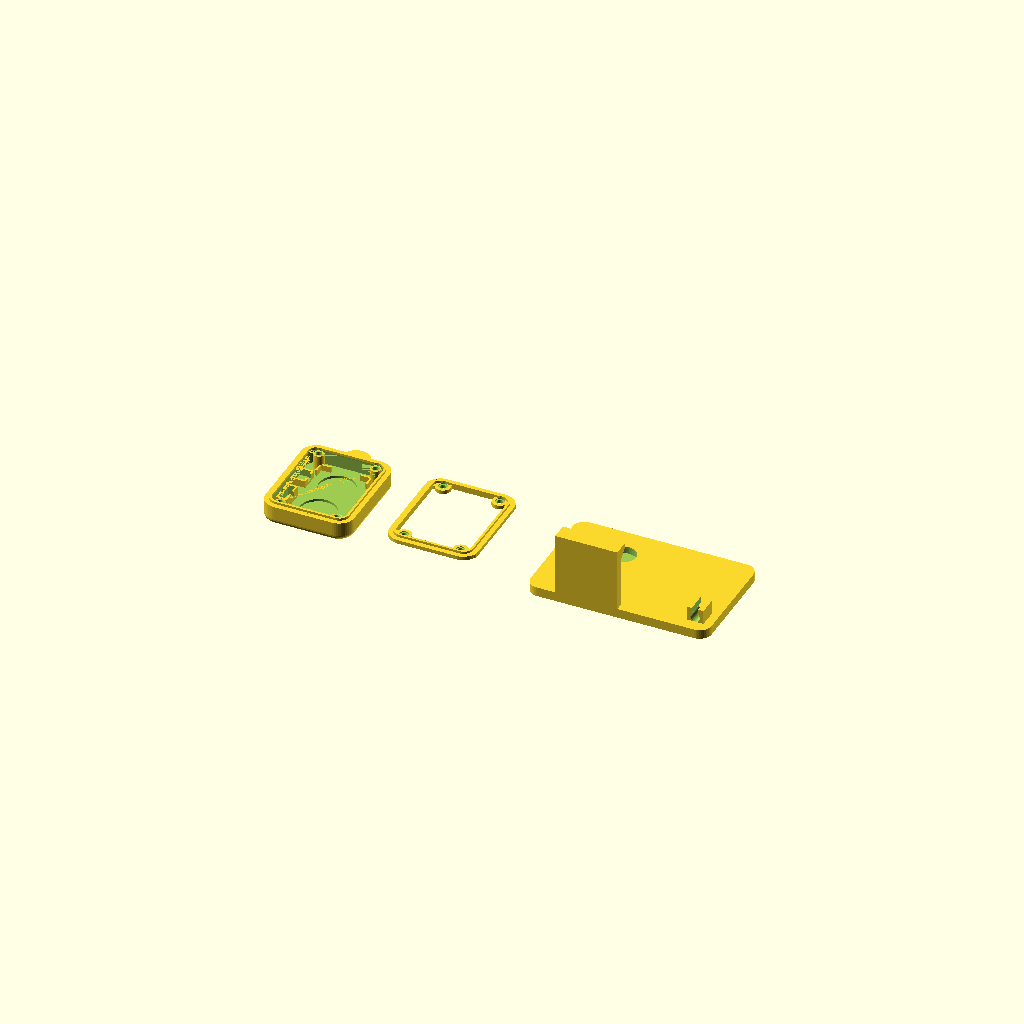
Cell 1: the model at its default parameters.
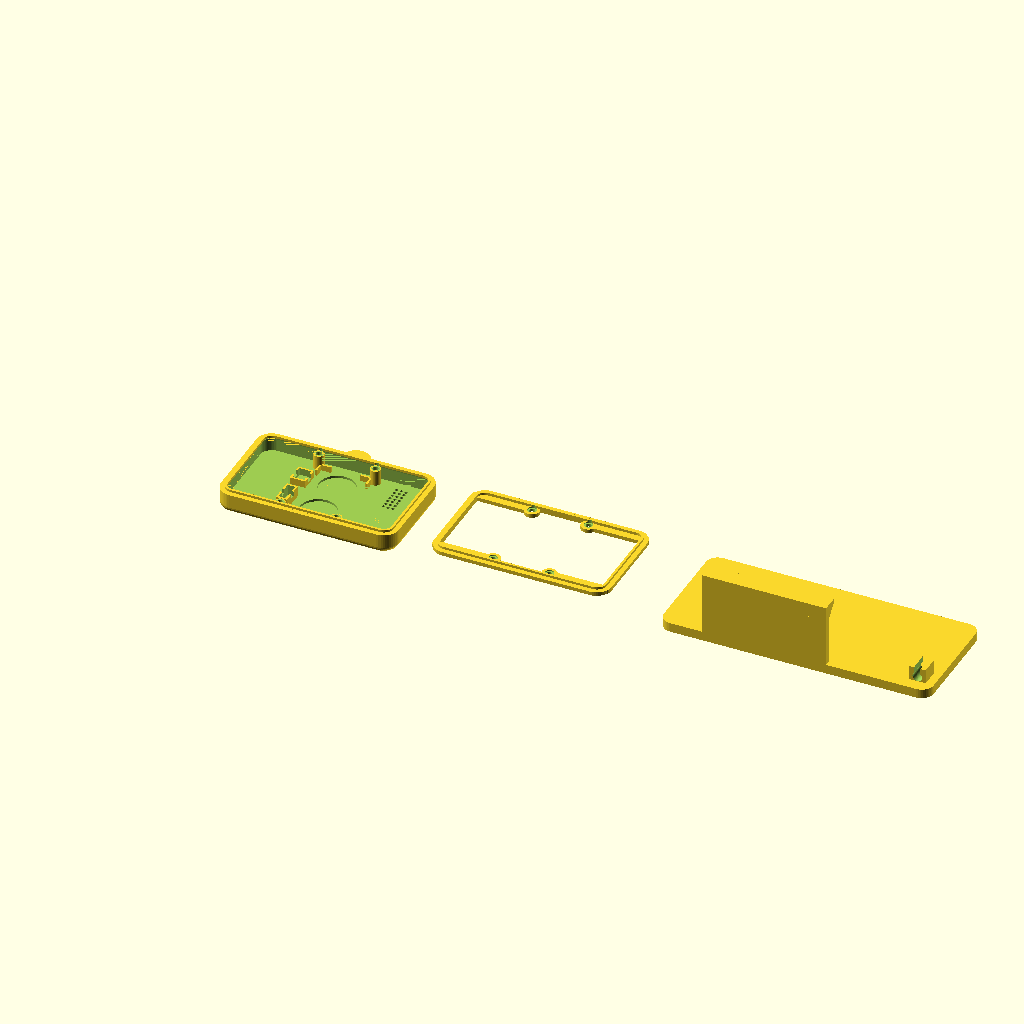
Cell 2: the same model with SHELL_W = 75.4.
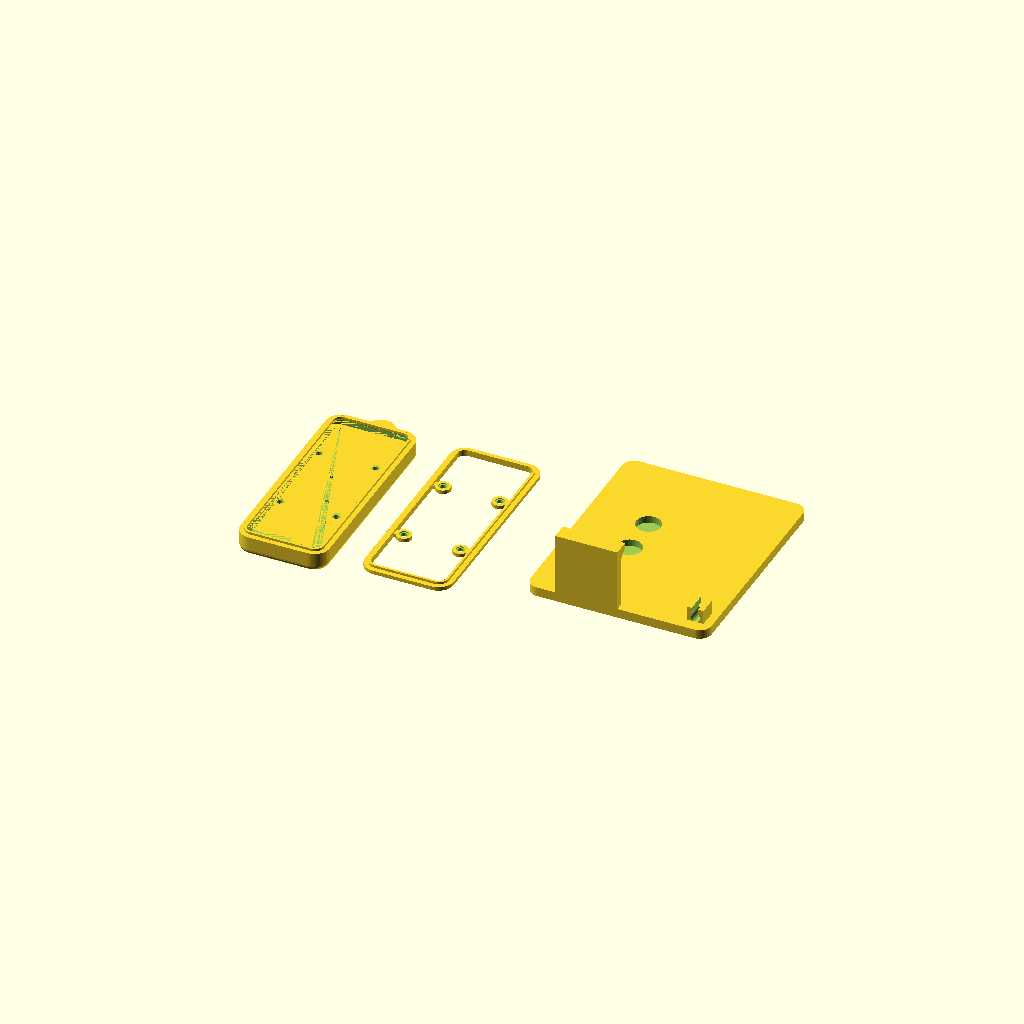
Cell 3: SHELL_H = 90.32 (everything else at default).
One fixed orthographic camera (rotation 55°, 0°, 25°; colour scheme Cornfield) for every cell.
Source of the model, case/charm_case.scad:
// Tara charm case: printed back cover, fit-test ring and magnetic wall dock
// for the Waveshare ESP32-S3-Touch-AMOLED-1.8 (V2) in its stock front shell.
//
// Units: mm. Every size is a named value below: change one, press F6, export.
// Pick what to build with `part` ("cover", "fit_test", "dock", "all"), or from
// the command line:  openscad -D part="\"cover\"" -o back-cover.stl charm_case.scad
//
// Cover frame (as you hold it to screw it on): looking at the BACK of the board,
// header pins (top edge) up, x to the right, y up, z out of the back. z = 0 is
// the cover's outer back face, which also goes face-down on the printer bed.

part = "all";

// ---------------------------------------------------------- measured (calipers)
SHELL_W     = 37.70;  // front shell, outside width
SHELL_H     = 45.16;  // front shell, outside height (pin row is the top)
SHELL_R     = 6.5;    // outside corner radius (fit test 1 at 6.0: corners slightly proud)
LIP_R       = 4.08;   // lip's outside corner radius: fit test 1 fit perfectly at this (6.0 - 1.92)
RIM_WALL    = 1.92;   // shell wall thickness at the rim
POST_X      = 24.0;   // brass posts, centre to centre, across
POST_Y      = 35.66;  // brass posts, centre to centre, up-down
POST_D      = 3.17;   // brass post outside diameter
POST_PROUD  = 0.2;    // how far the posts stand above the rim ("very slightly")
LIP_T       = 1.0;    // old cover's lip: wall thickness
LIP_H       = 1.0;    // old cover's lip: how far it goes into the shell
// The board is 5 mm below the rim and the BAT connector reaches the rim, so
// nothing on the board rises above the rim plane.

// ---------------------------------------------------------- parts that go inside
BAT_W = 20; BAT_L = 32; BAT_T = 6.0;   // Abra BAT-LIPO-3.7-300, standing upright
BAT_FOAM   = 0.3;     // foam tape under the battery
ABOVE_RIM  = 0.5;     // gap between the rim plane and the battery (hot glue, wires)
MAG_D = 15.0; MAG_T = 1.0;             // MAG-N-25 discs, inside the floor
MAG_SKIN   = 0.6;     // plastic left over the magnets on the outside
MAG_Y      = 8.6;     // the two magnets sit at y = +MAG_Y and -MAG_Y
MOTOR_D = 8.0; MOTOR_T = 2.7;          // MOT-112, stands on its edge in a slot
JST_W = 6.4; JST_D = 5.0;              // JST-PH 2-pin female housing (MF2), cradle inside size

// ---------------------------------------------------------- screws (lab kit, M2 x 10 socket head)
SCREW_L      = 10;
SCREW_HOLE   = 2.4;   // clearance for M2
HEAD_D       = 4.2;   // counterbore for a 3.8 mm socket head
HEAD_DEPTH   = 2.2;   // counterbore depth (head sits flush); keep it a multiple of LAYER
LAYER        = 0.2;   // slicer layer height (the bridges over the counterbores use it)
BOSS_R       = 2.2;   // plastic tube around each screw inside the cover

// ---------------------------------------------------------- holes for sound
SPEAKER_XY   = [11.6, 10.5];   // speaker centre (estimate from photos)
MIC_XY       = [13.8, -12.1];  // MIC centre (estimate from photos)
GRILLE       = true;
GRILLE_HOLE  = 1.4;
GRILLE_PITCH = 2.0;   // holes sit in the free strip beside the battery, level with the speaker
MIC_HOLE     = 2.6;

// ---------------------------------------------------------- shape
FLOOR   = 1.6;
WALL    = 1.6;        // cover side wall above the rim
FILLET  = 2.5;        // rounded back edge
CLEAR   = 0.15;       // fit clearance, per side, for the lip in the shell
TAB_W = 12; TAB_UP = 9; TAB_T = 4; RING_HOLE = 4.5;   // keyring tab, top centre

// ---------------------------------------------------------- wall dock
DOCK_T      = 4.0;    // plate thickness
DOCK_SIDE   = 7.0;    // plate margin on the left of the charm
PLUG_ROOM   = 32.0;   // plate width on the right: the USB-C plug sticks out of the
                      // charm's right side, then the cable loops down to the clip
LEDGE_T     = 3.0;
LEDGE_LIP   = 4.0;    // front lip height that stops it sliding off
DOCK_FRONT_GAP = 1.5; // room between the charm's screen and the lip
DMAG_D = 10.4; DMAG_T = 3.0;           // MAG-N-10X3-CS seats (magnets glued in)
CABLE_D     = 4.0;    // USB-C cable thickness for the clip

$fn = 48;

// ============================================================ derived
DEPTH  = FLOOR + BAT_FOAM + BAT_T + ABOVE_RIM;   // cover height above the rim
INNER_W = SHELL_W - 2 * WALL;
INNER_H = SHELL_H - 2 * WALL;
LIP_OUT_W = SHELL_W - 2 * RIM_WALL - 2 * CLEAR;
LIP_OUT_H = SHELL_H - 2 * RIM_WALL - 2 * CLEAR;
POSTS = [for (sx = [-1, 1], sy = [-1, 1]) [sx * POST_X / 2, sy * POST_Y / 2]];
CHARM_THICK = 10.6 + DEPTH;   // screen face to the back of the cover
echo(str("Cover depth above the rim: ", DEPTH, " mm. Whole charm: ", CHARM_THICK, " mm."));
echo(str("Screw bite into the brass posts: ", HEAD_DEPTH + SCREW_L - (DEPTH - POST_PROUD), " mm."));

module rrect(w, h, r) { offset(r) square([w - 2 * r, h - 2 * r], center = true); }

// Outer body: rounded back edge (fillet) made from stacked slices.
module body() {
    steps = 6;
    hull() {
        for (i = [0:steps]) {
            a = 90 * i / steps;
            inset = FILLET * (1 - sin(a));
            translate([0, 0, FILLET * (1 - cos(a))])
                linear_extrude(0.01) rrect(SHELL_W - 2 * inset, SHELL_H - 2 * inset, max(0.5, SHELL_R - inset));
        }
        translate([0, 0, DEPTH - 0.01]) linear_extrude(0.01) rrect(SHELL_W, SHELL_H, SHELL_R);
    }
}

module keyring_tab() {
    y0 = SHELL_H / 2;
    difference() {
        // nothing of the tab inside the cavity (it would block the battery wires)
        hull() {
            translate([-TAB_W / 2, y0 - 6, 0]) cube([TAB_W, 1, TAB_T]);
            translate([0, y0 + TAB_UP - TAB_W / 2, 0]) cylinder(d = TAB_W, h = TAB_T);
        }
        translate([0, y0 + TAB_UP - TAB_W / 2, -1]) cylinder(d = RING_HOLE, h = TAB_T + 2);
        translate([0, 0, FLOOR]) linear_extrude(DEPTH) rrect(INNER_W, INNER_H, max(0.5, SHELL_R - WALL));
    }
}

LIP_IN_W = LIP_OUT_W - 2 * LIP_T;
LIP_IN_H = LIP_OUT_H - 2 * LIP_T;
LIP_IN_R = max(0.5, LIP_R - LIP_T);

module lip() {
    translate([0, 0, DEPTH]) linear_extrude(LIP_H) difference() {
        rrect(LIP_OUT_W, LIP_OUT_H, LIP_R);
        rrect(LIP_IN_W, LIP_IN_H, LIP_IN_R);
    }
}

// The lip sits inside the shell's rim, inward of the cover's side wall, so a
// ledge at the top of the wall carries it. Its underside is a 45 degree slope,
// so it prints without supports (the cover prints back face down).
module lip_ledge() {
    slope = (INNER_W - LIP_IN_W) / 2 + 0.01;
    difference() {
        translate([0, 0, DEPTH - slope]) linear_extrude(slope)
            rrect(INNER_W + 0.02, INNER_H + 0.02, max(0.5, SHELL_R - WALL));
        hull() {
            translate([0, 0, DEPTH - slope - 0.01]) linear_extrude(0.01) rrect(INNER_W, INNER_H, max(0.5, SHELL_R - WALL));
            translate([0, 0, DEPTH]) linear_extrude(0.01) rrect(LIP_IN_W, LIP_IN_H, LIP_IN_R);
        }
    }
}

module screw_bosses() {
    for (p = POSTS) translate([p[0], p[1], 0]) cylinder(r = BOSS_R, h = DEPTH - POST_PROUD - 0.2);
}

module screw_holes() {
    for (p = POSTS) translate([p[0], p[1], 0]) {
        translate([0, 0, -1]) cylinder(d = SCREW_HOLE, h = DEPTH + LIP_H + 2);
        translate([0, 0, -1]) cylinder(d = HEAD_D, h = HEAD_DEPTH + 1);
        // The counterbore's ceiling prints in mid-air (back face down), and a
        // round ceiling with a hole in it sags into the hole (print 1: 3 of 4
        // holes blocked). Sacrificial bridges instead: one layer bridges straight
        // across leaving a slot, the next bridges across the slot leaving a
        // square, then the round hole carries on. Nothing hangs over the hole.
        intersection() {
            translate([0, 0, HEAD_DEPTH - 0.01]) cylinder(d = HEAD_D, h = LAYER + 0.01);
            translate([-HEAD_D / 2, -SCREW_HOLE / 2, HEAD_DEPTH - 0.01]) cube([HEAD_D, SCREW_HOLE, LAYER + 0.01]);
        }
        translate([-SCREW_HOLE / 2, -SCREW_HOLE / 2, HEAD_DEPTH]) cube([SCREW_HOLE, SCREW_HOLE, 2 * LAYER]);
        // room for the post top that stands proud of the rim
        translate([0, 0, DEPTH - POST_PROUD - 0.2]) cylinder(d = POST_D + 0.6, h = 5);
    }
}

EMBED = 0.01;   // parts on the floor sink this far into it, so they fuse

module battery_guides() {
    // L-shaped corner ribs that locate the battery (the two bars overlap at the corner)
    bx = BAT_W / 2 + 0.3; by = BAT_L / 2 + 0.3;
    for (sx = [0, 1], sy = [0, 1]) mirror([sx, 0, 0]) mirror([0, sy, 0]) {
        translate([bx, by - 4, FLOOR - EMBED]) cube([0.8, 4.8, 2.5 + EMBED]);
        translate([bx - 4, by, FLOOR - EMBED]) cube([4.8, 0.8, 2.5 + EMBED]);
    }
}

module jst_cradle() {
    // left strip, upper: holds the JST-PH socket the battery plugs into
    cx = -(BAT_W / 2 + 0.3 + 0.8 + JST_D / 2 + 0.6); cy = 7;
    translate([cx, cy, FLOOR - EMBED]) difference() {
        translate([-(JST_D / 2 + 0.8), -(JST_W / 2 + 0.8), 0]) cube([JST_D + 1.6, JST_W + 1.6, 3]);
        translate([-JST_D / 2, -JST_W / 2, 0]) cube([JST_D, JST_W, 4]);
        translate([-JST_D / 2 - 1, -1.5, 1]) cube([JST_D + 2, 3, 4]);   // wire slots
    }
}

module motor_slot() {
    // left strip, lower: the coin motor stands on its edge, pressed against the floor
    cx = -(BAT_W / 2 + 0.3 + 0.8 + 2.5); cy = -8;
    translate([cx, cy, FLOOR - EMBED]) difference() {
        translate([-(MOTOR_T / 2 + 1.0), -(MOTOR_D / 2 + 1.0), 0]) cube([MOTOR_T + 2, MOTOR_D + 2, 4.5]);
        translate([-(MOTOR_T + 0.4) / 2, -(MOTOR_D + 0.4) / 2, 0]) cube([MOTOR_T + 0.4, MOTOR_D + 0.4, 5]);
        translate([-3, -1, 2.5]) cube([6, 2, 3]);   // wire exit
    }
}

module magnet_pockets() {
    for (y = [-MAG_Y, MAG_Y]) translate([0, y, MAG_SKIN]) cylinder(d = MAG_D + 0.3, h = MAG_T + 1);
}

module sound_holes() {
    strip_mid = (BAT_W / 2 + 1.1 + INNER_W / 2) / 2;
    if (GRILLE) for (i = [-1:1], j = [-3:3]) {
        x = strip_mid + i * GRILLE_PITCH; y = SPEAKER_XY[1] + j * GRILLE_PITCH;
        // only beside the battery, inside the wall, clear of the screw boss
        if (x - GRILLE_HOLE / 2 > BAT_W / 2 + 1.1 && x + GRILLE_HOLE / 2 < INNER_W / 2 - 0.3
            && norm([x - POST_X / 2, y - POST_Y / 2]) > BOSS_R + 1.0)
            translate([x, y, -1]) cylinder(d = GRILLE_HOLE, h = FLOOR + 2, $fn = 16);
    }
    translate([MIC_XY[0], MIC_XY[1], -1]) cylinder(d = MIC_HOLE, h = FLOOR + 2, $fn = 24);
}

module cover() {
    difference() {
        union() {
            difference() {
                body();
                translate([0, 0, FLOOR]) linear_extrude(DEPTH) rrect(INNER_W, INNER_H, max(0.5, SHELL_R - WALL));
            }
            screw_bosses();
            battery_guides();
            jst_cradle();
            motor_slot();
            lip_ledge();
            lip();
            keyring_tab();
        }
        screw_holes();
        magnet_pockets();
        sound_holes();
    }
}

// Fit test: just the rim seat, the lip and the four screw holes (about 15 minutes).
module fit_test() {
    t = 1.6;
    difference() {
        union() {
            translate([0, 0, DEPTH - t]) linear_extrude(t) difference() {
                rrect(SHELL_W, SHELL_H, SHELL_R);
                rrect(LIP_IN_W, LIP_IN_H, LIP_IN_R);   // reaches the lip, so they join
            }
            for (p = POSTS) translate([p[0], p[1], DEPTH - t]) cylinder(r = 3.2, h = t);
            for (p = POSTS) hull() {   // tie each screw ring to the frame
                translate([p[0], p[1], DEPTH - t]) cylinder(r = 1.5, h = t);
                translate([sign(p[0]) * INNER_W / 2, p[1], DEPTH - t]) cylinder(r = 1.5, h = t);
            }
            lip();
        }
        for (p = POSTS) translate([p[0], p[1], 0]) {
            cylinder(d = SCREW_HOLE, h = 50);
            translate([0, 0, DEPTH - POST_PROUD - 0.2]) cylinder(d = POST_D + 0.6, h = 5);
        }
    }
}

// Wall dock, printed back face down. The charm's back rests on the plate,
// its bottom edge on the ledge; magnets line up with the charm's.
DOCK_CLIP_X = SHELL_W / 2 + PLUG_ROOM - 7;   // cable clip, far right...
DOCK_CLIP_Y = 2;                              // ...and low: the cable runs down the wall from here

module dock() {
    x0 = -SHELL_W / 2 - DOCK_SIDE;      // plate's left edge
    x1 = SHELL_W / 2 + PLUG_ROOM;       // plate's right edge
    H = SHELL_H + LEDGE_T;              // plate stops at the charm's top edge (room for the ring)
    // The lip starts DOCK_FRONT_GAP in front of the charm's screen. (Before Nov 12
    // it started 1 mm *inside* the charm, so the charm couldn't sit down.) Its
    // inner face slopes at 45 degrees so it prints without supports.
    lip_z = DOCK_T + CHARM_THICK + DOCK_FRONT_GAP;
    reach = CHARM_THICK + DOCK_FRONT_GAP + LEDGE_LIP + 2;   // how far the ledge sticks out
    cy = SHELL_H / 2;                   // charm centre, above the ledge
    lw = SHELL_W * 0.7;                 // ledge width
    difference() {
        union() {
            translate([(x0 + x1) / 2, cy - LEDGE_T / 2, 0]) linear_extrude(DOCK_T) rrect(x1 - x0, H, 5);
            // ledge and its front lip
            translate([-lw / 2, -LEDGE_T, 0]) cube([lw, LEDGE_T, DOCK_T + reach]);
            hull() {
                translate([-lw / 2, -LEDGE_T, lip_z]) cube([lw, LEDGE_T, 2]);
                translate([-lw / 2, -LEDGE_T, lip_z + LEDGE_LIP]) cube([lw, LEDGE_T + LEDGE_LIP, 2]);
            }
            // cable clip: holds the cable where it turns to run down the wall
            translate([DOCK_CLIP_X, DOCK_CLIP_Y, 0]) difference() {
                translate([-(CABLE_D / 2 + 1.6), 0, 0]) cube([CABLE_D + 3.2, 8, DOCK_T + CABLE_D + 2]);
                translate([0, -1, DOCK_T + CABLE_D / 2]) rotate([-90, 0, 0]) cylinder(d = CABLE_D, h = 10);
                translate([-CABLE_D * 0.35, -1, DOCK_T + CABLE_D / 2]) cube([CABLE_D * 0.7, 10, 10]);
            }
        }
        // magnet seats, flush with the front face
        for (y = [-MAG_Y, MAG_Y]) translate([0, cy + y, DOCK_T - DMAG_T]) cylinder(d = DMAG_D, h = DMAG_T + 1);
    }
}

// Corner gauge: five labelled corners, radius 6.0 to 8.0 mm. Hold each
// against a corner of the shell (from the outside); the one with no gap and no
// overhang is the right SHELL_R.
GAUGE_RADII = [6.0, 6.5, 7.0, 7.5, 8.0];
module corner_gauge() {
    leg = 14; band = 5; t = 2;
    for (k = [0:len(GAUGE_RADII) - 1]) {
        R = GAUGE_RADII[k];
        translate([k * (leg + 4), 0, 0]) difference() {
            linear_extrude(t) intersection() {
                translate([-30 + leg, -30 + leg]) rrect(60, 60, R);   // a corner of radius R at (leg, leg)
                square([leg, leg]);
            }
            translate([-1, -1, -1]) cube([leg - band + 1, leg - band + 1, t + 2]);
            translate([1, leg - band + 1.2, t - 0.6]) linear_extrude(1)
                text(str(R), size = 2.6, font = "Liberation Sans:style=Bold");
        }
    }
}

// Picture only, not for printing: the dock with a ghost charm, USB-C plug and cable.
PORT_Z = 10.6 / 2;   // USB-C port: middle of the front shell's thickness (estimate)
module dock_with_charm() {
    color("silver") dock();
    // the charm: back cover against the plate, bottom edge on the ledge
    color("DimGray", 0.85) translate([0, SHELL_H / 2, DOCK_T]) linear_extrude(CHARM_THICK) rrect(SHELL_W, SHELL_H, SHELL_R);
    color("black") translate([-SHELL_W * 0.39, SHELL_H / 2 - SHELL_H * 0.39, DOCK_T + CHARM_THICK]) cube([SHELL_W * 0.78, SHELL_H * 0.78, 0.1]);
    // straight USB-C plug in the right side, then the cable loops down to the clip
    pz = DOCK_T + CHARM_THICK - PORT_Z;
    color("WhiteSmoke") {
        translate([SHELL_W / 2, SHELL_H / 2 - 4.5, pz - 3]) cube([22, 9, 6]);
        hull() { translate([SHELL_W / 2 + 22, SHELL_H / 2, pz]) sphere(d = CABLE_D); translate([SHELL_W / 2 + 26, SHELL_H / 2 - 3, pz - 1]) sphere(d = CABLE_D); }
        hull() { translate([SHELL_W / 2 + 26, SHELL_H / 2 - 3, pz - 1]) sphere(d = CABLE_D); translate([DOCK_CLIP_X, DOCK_CLIP_Y + 12, DOCK_T + CABLE_D / 2 + 3]) sphere(d = CABLE_D); }
        hull() { translate([DOCK_CLIP_X, DOCK_CLIP_Y + 12, DOCK_T + CABLE_D / 2 + 3]) sphere(d = CABLE_D); translate([DOCK_CLIP_X, DOCK_CLIP_Y + 4, DOCK_T + CABLE_D / 2]) sphere(d = CABLE_D); }
        hull() { translate([DOCK_CLIP_X, DOCK_CLIP_Y + 4, DOCK_T + CABLE_D / 2]) sphere(d = CABLE_D); translate([DOCK_CLIP_X, -30, DOCK_T + CABLE_D / 2]) sphere(d = CABLE_D); }
    }
}

if (part == "corner_gauge") corner_gauge();
else if (part == "dock_preview") dock_with_charm();
else if (part == "cover") cover();
else if (part == "fit_test") fit_test();
else if (part == "dock") dock();
else if (part == "none") {}
else {
    cover();
    translate([SHELL_W + 15, 0, 0]) fit_test();
    translate([2 * SHELL_W + 45, -20, 0]) dock();
}
Customizer parameters (derived from the source; name, type, default, range or options):
part: string, default "all"
SHELL_W: number, default 37.7
SHELL_H: number, default 45.16
SHELL_R: number, default 6.5
LIP_R: number, default 4.08
RIM_WALL: number, default 1.92
POST_X: number, default 24
POST_Y: number, default 35.66
POST_D: number, default 3.17
POST_PROUD: number, default 0.2
LIP_T: number, default 1
LIP_H: number, default 1
BAT_FOAM: number, default 0.3
ABOVE_RIM: number, default 0.5
MAG_SKIN: number, default 0.6
MAG_Y: number, default 8.6
SCREW_L: number, default 10
SCREW_HOLE: number, default 2.4
HEAD_D: number, default 4.2
HEAD_DEPTH: number, default 2.2
LAYER: number, default 0.2
BOSS_R: number, default 2.2
SPEAKER_XY: vector, default [11.6, 10.5]
MIC_XY: vector, default [13.8, -12.1]
GRILLE: bool, default true
GRILLE_HOLE: number, default 1.4
GRILLE_PITCH: number, default 2
MIC_HOLE: number, default 2.6
FLOOR: number, default 1.6
WALL: number, default 1.6
FILLET: number, default 2.5
CLEAR: number, default 0.15
DOCK_T: number, default 4
DOCK_SIDE: number, default 7
PLUG_ROOM: number, default 32
LEDGE_T: number, default 3
LEDGE_LIP: number, default 4
DOCK_FRONT_GAP: number, default 1.5
CABLE_D: number, default 4
